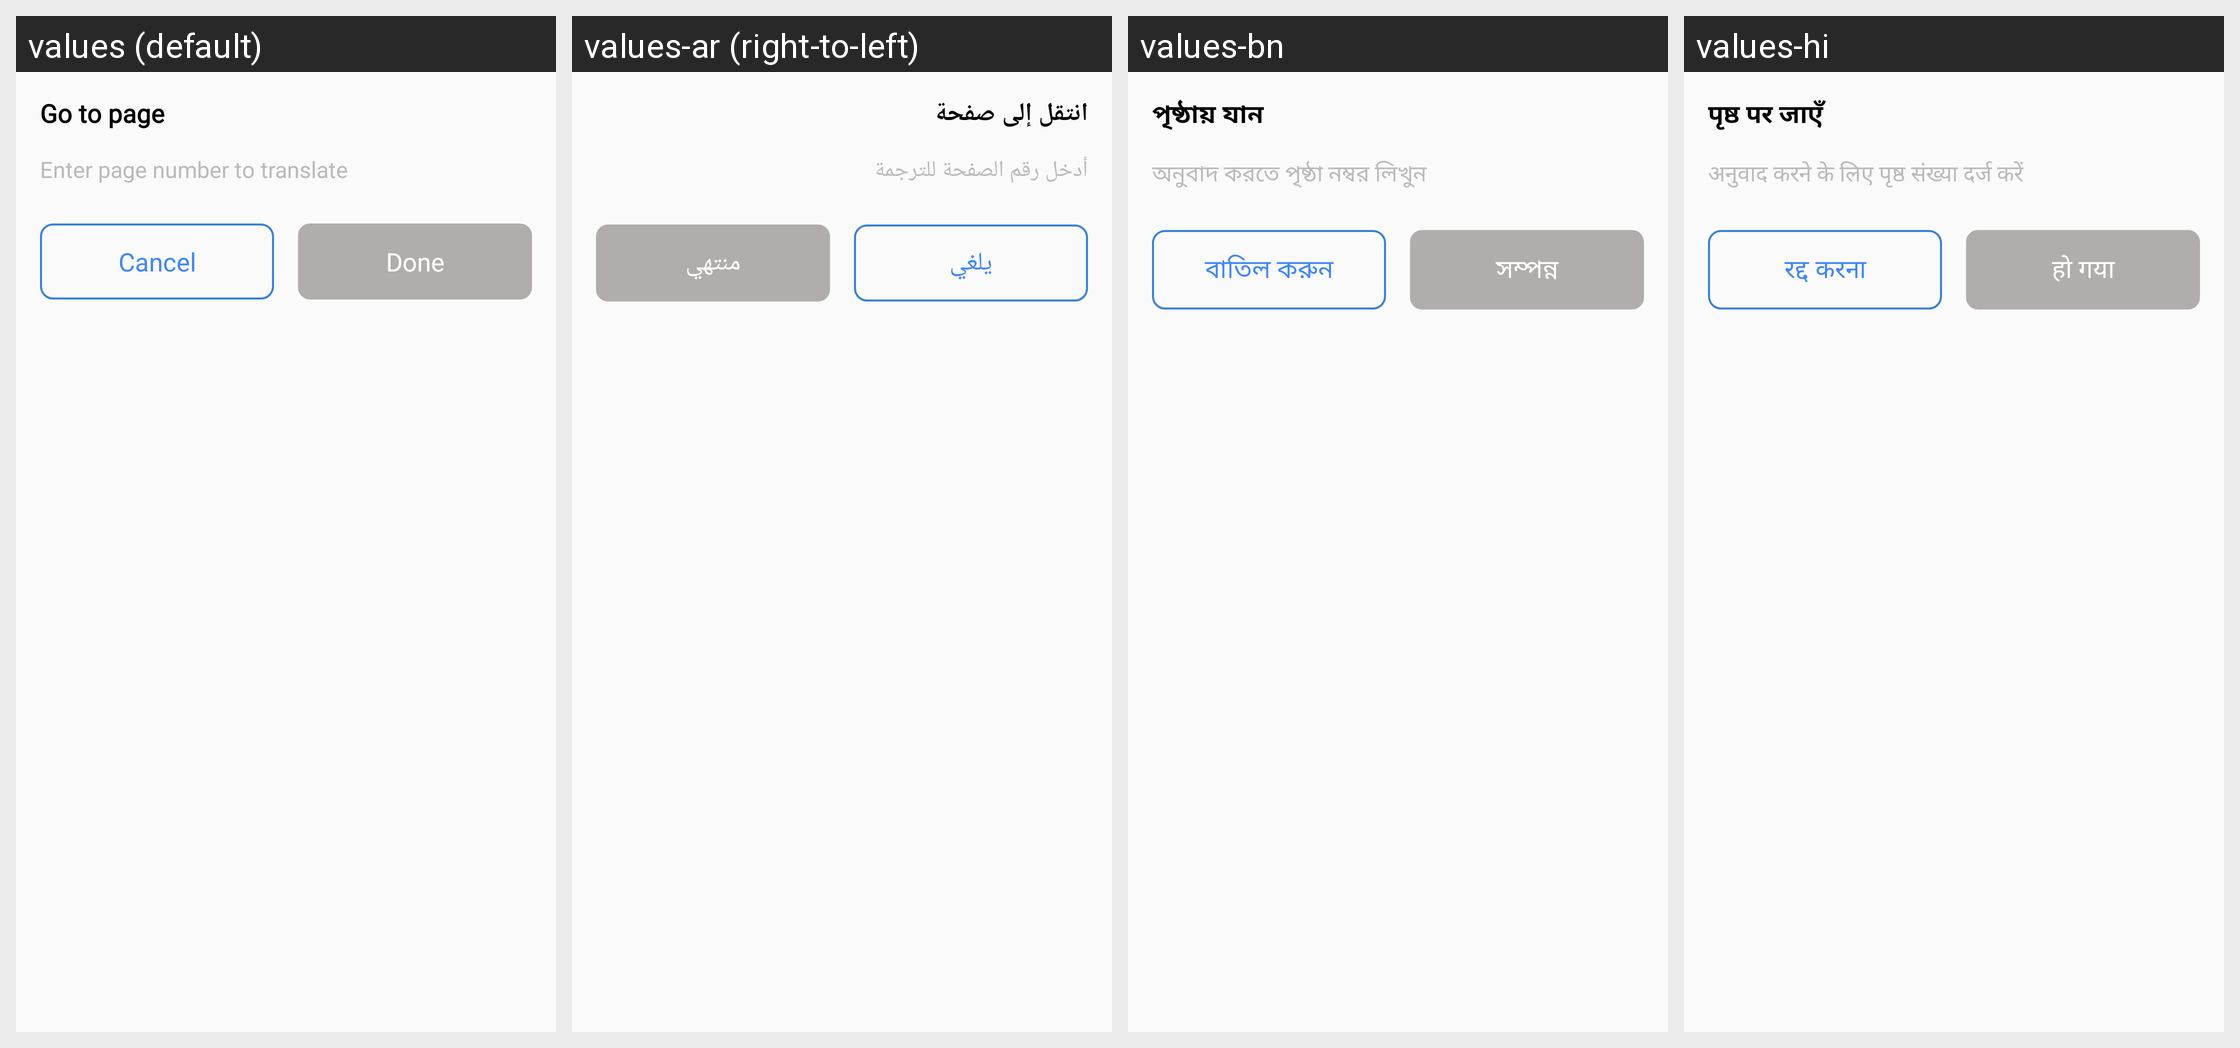

The same Android screen rendered under several of its app's locales, left to right. List the strings drawn on it with the default value and each locale's translation.
Android screen res/layout/dlg_go_to_page.xml rendered under 4 locales, left to right: values (default), values-ar (right-to-left), values-bn, values-hi. Device: Nexus 5 (rendered at 1080×1920; each locale shown at half size, 540×960, under a caption strip naming it); theme AppTheme.NoActionBar.
Other locales in the repository, not shown: values-af, values-cs, values-da, values-de, values-fil, values-fr, values-in, values-it, values-ja, values-ko, values-ms, values-nl, values-pt, values-zh.
Strings drawn on this screen, with the default value and each locale's value (text and hints the layout hard-codes, and strings that could not be matched under every locale, appear in the picture but are not listed):

go_to_page
  values: Go to page
  values-ar: انتقل إلى صفحة
  values-bn: পৃষ্ঠায় যান
  values-hi: पृष्ठ पर जाएँ

enter_page_number_to_translate
  values: Enter page number to translate
  values-ar: أدخل رقم الصفحة للترجمة
  values-bn: অনুবাদ করতে পৃষ্ঠা নম্বর লিখুন
  values-hi: अनुवाद करने के लिए पृष्ठ संख्या दर्ज करें

cancel
  values: Cancel
  values-ar: يلغي
  values-bn: বাতিল করুন
  values-hi: रद्द करना

done
  values: Done
  values-ar: منتهي
  values-bn: সম্পন্ন
  values-hi: हो गया
